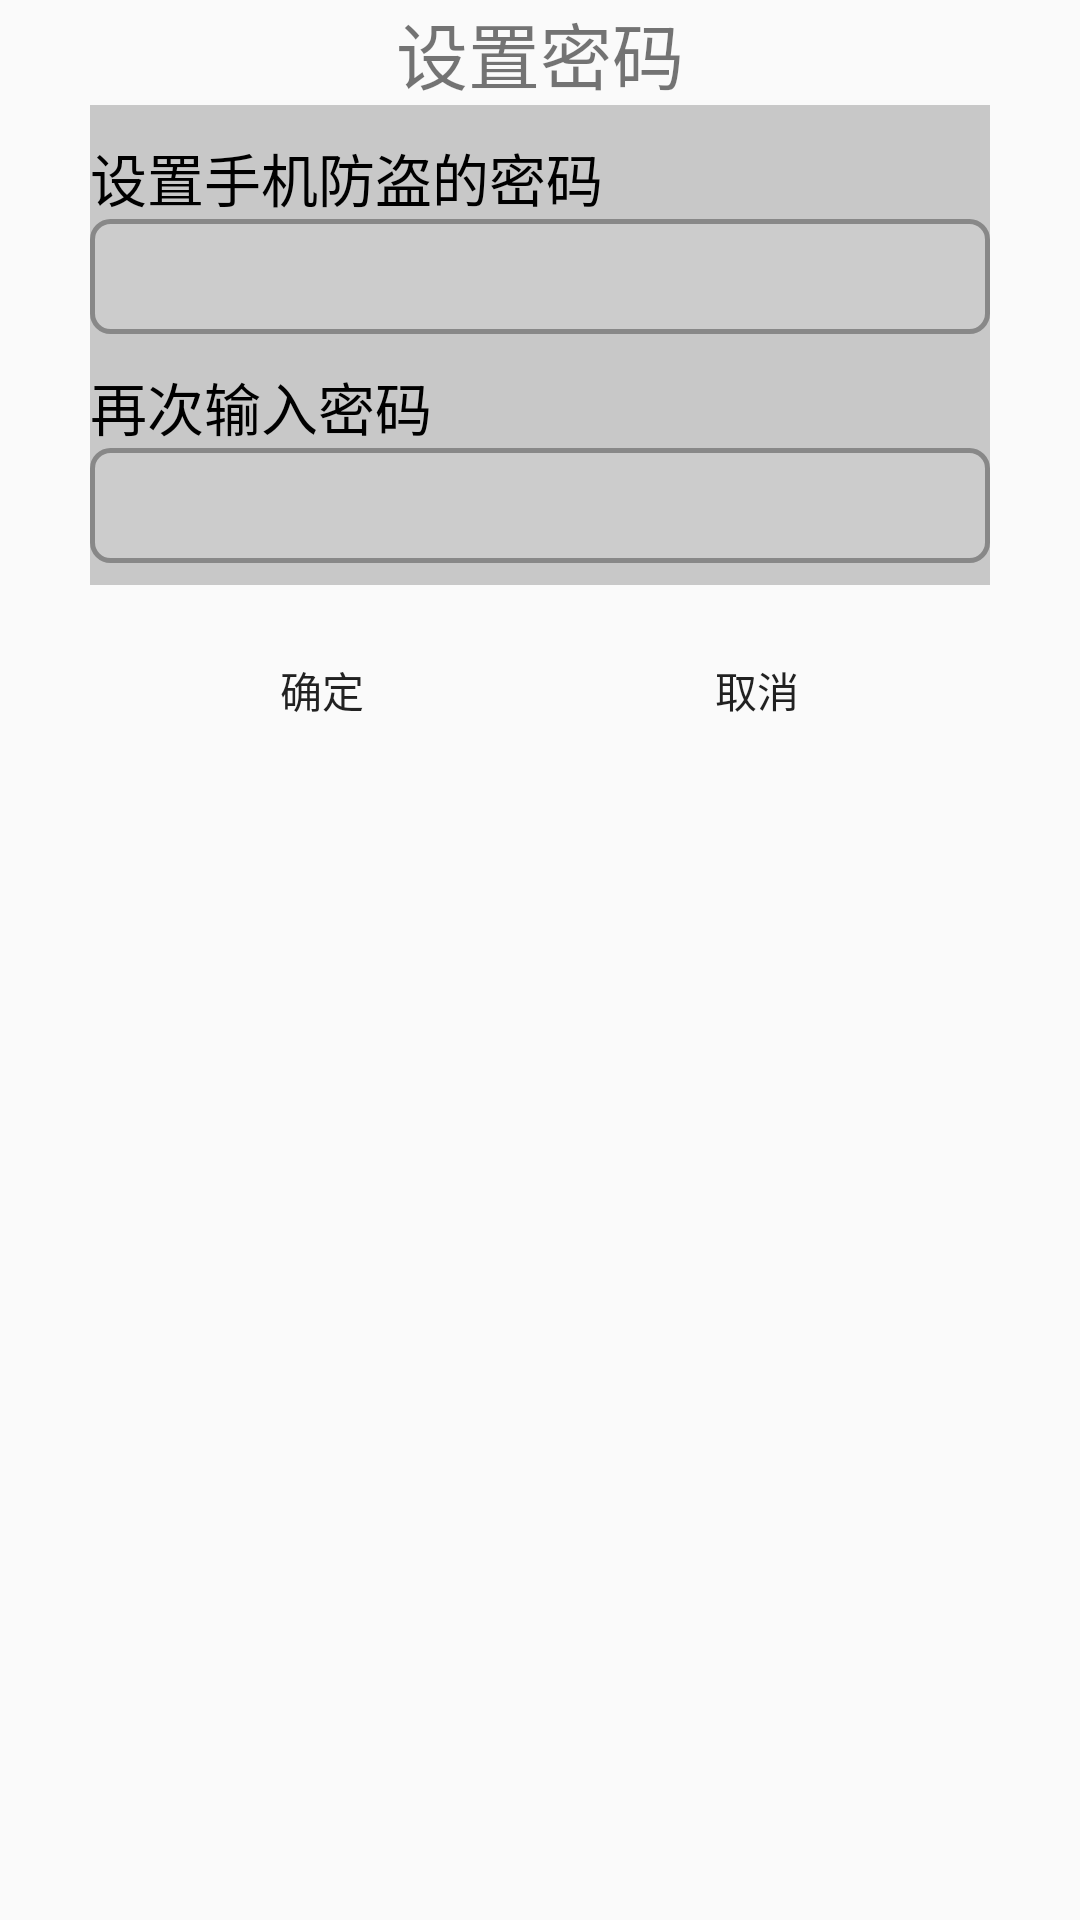

Here is an Android app screen rendered from its layout file. Give the layout XML and the strings, colors and styles it references.
<!-- AndroidManifest.xml: application theme AppTheme -->
<!-- res/layout/first_entry_dialog.xml -->
<?xml version="1.0" encoding="utf-8"?>
<LinearLayout xmlns:android="http://schemas.android.com/apk/res/android"
    android:layout_width="300dip"
    android:layout_height="280dip"
    android:gravity="center_horizontal"
    android:orientation="vertical" >

    <TextView
        android:layout_width="wrap_content"
        android:layout_height="wrap_content"
        android:text="设置密码"
        android:textSize="24sp" />

    <LinearLayout
        android:layout_width="300dip"
        android:layout_height="160dip"
        android:background="#ffc8c8c8"
        android:orientation="vertical" >

        <TextView
            android:layout_width="wrap_content"
            android:layout_height="wrap_content"
            android:text="设置手机防盗的密码"
            android:layout_marginTop="10dp"
            android:textSize="19sp"
            android:textColor="#ff000000" />

        <EditText
            android:id="@+id/et_first_entry_pwd"
            android:layout_width="300dip"
            android:layout_height="wrap_content"
            android:inputType="textPassword"
            android:background="@drawable/edit_sharp"/>

        <TextView
            android:layout_width="wrap_content"
            android:layout_height="wrap_content"
            android:layout_marginTop="10dp"
            android:text="再次输入密码"
            android:textSize="19sp"
            android:textColor="#ff000000" />

        <EditText
            android:id="@+id/et_first_entry_pwd_confirm"
            android:layout_width="300dip"
            android:layout_height="wrap_content"
            android:inputType="textPassword"
            android:background="@drawable/edit_sharp"/>
    </LinearLayout>

    <LinearLayout
        android:layout_width="300dip"
        android:layout_height="50dip"
        android:layout_marginTop="10dip"
        android:gravity="center"
        android:orientation="horizontal" >

        <Button
            android:id="@+id/bt_first_dialog_ok"
            android:layout_width="140dip"
            android:layout_height="40dip"
            android:background="@drawable/button_background"
            android:text="确定" />

        <Button
            android:id="@+id/bt_first_dialog_cancle"
            android:layout_width="140dip"
            android:layout_height="40dip"
            android:layout_marginLeft="5dip"
            android:background="@drawable/button_background"
            android:text="取消" />
    </LinearLayout>

</LinearLayout>
<!-- resources referenced by this layout -->
<resources>
  <!-- drawable edit_sharp (drawable) -->
  <?xml version="1.0" encoding="utf-8"?>
  <shape xmlns:android="http://schemas.android.com/apk/res/android"
      android:shape="rectangle">
  
      <gradient
          android:angle="45"
          android:endColor="#CCCCCC"
          android:startColor="#CCCCCC" />
  
      <padding
          android:bottom="7dp"
          android:left="7dp"
          android:right="7dp"
          android:top="7dp" />
      
      <corners android:radius="6dp" />
  
      <stroke
          android:width="5px"
          android:color="#888888" />
  
      <solid android:color="#CCCCCC" />
  
  </shape>
  <style name="AppTheme" parent="Theme.AppCompat.Light.DarkActionBar">
          
      </style>
</resources>
